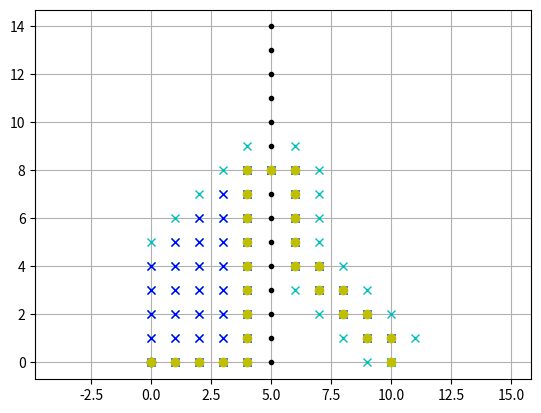

The matplotlib source for this figure:
import numpy as np
import matplotlib.pyplot as plt


def get_id(x, y):
    return "{0},{1}".format(x, y)


def distance(x1, y1, x2, y2):
    return np.sqrt((x1 - x2)**2 + (y1 - y2)**2)


class Node(object):

    weight = 10.0

    def __init__(self, x, y, gx, gy):
        self.x = x
        self.y = y
        self.cost = np.inf
        self.h = distance(x, y, gx, gy) * self.weight
        self.prev = None

    def f(self):
        return self.cost + self.h

    @property
    def id(self):
        return get_id(self.x, self.y)


def get_motion():
    motion = list()
    motion.append([1,0,1])
    motion.append([0,1,1])
    motion.append([-1,0,1])
    motion.append([0,-1,1])
    return np.asarray(motion)


def A_Star(grid, sx, sy, gx, gy, visual=False):
    Q = dict()
    goal = Node(gx, gy, gx, gy)
    start = Node(sx, sy, gx, gy)
    for x in range(grid.shape[0]):
        for y in range(grid.shape[1]):
            if grid[x, y] == 0.0:
                n = Node(x, y, gx, gy)
                Q[n.id] = n
            elif visual:
                plt.plot(x, y, ".k")  # obstacle
    # --Visual--
    if visual:
        plt.plot(sx, sy, "og")
        plt.plot(gx, gy, "xg")
        plt.grid(True)
        plt.axis("equal")
    # ----------
    start.cost = 0.0
    Q[start.id] = start
    Q[goal.id] = goal
    motion = get_motion()
    openset = dict()
    openset[start.id] = start
    while openset:
        u = min(openset.values(), key=lambda k: k.f())
        Q.pop(u.id)
        openset.pop(u.id)
        if u.id == goal.id:  # check if goal
            return form_path(u, start)
        # --Visual--
        if visual:
            plt.plot(u.x, u.y, "xb")
            plt.pause(0.001)
        # ----------
        for i in range(len(motion)):  # loop through neighbors
            x = u.x + motion[i, 0]
            y = u.y + motion[i, 1]
            k = get_id(x, y)
            if k in Q:
                n = Q[k]
                dis = u.cost + motion[i, 2]
                if dis < n.cost:
                    n.cost = dis
                    n.prev = u
                if k not in openset:
                    openset[k] = n
                    if visual:
                        plt.plot(x, y, "xc")  # Visual
    print("NO PATH!")
    return []


def form_path(current, start):
    path = list()
    while current is not None and current.id != start.id:
        path.append(current)
        current = current.prev
    path.append(start)
    path.reverse()
    return path


if __name__ == '__main__':
    # Create Map
    ob_map = np.zeros((15, 15), dtype=int)
    ob_map[5] = 1
    ob_map[5, 8] = 0
    # Run Algorithm
    output = A_Star(ob_map, sx=0, sy=0, gx=10, gy=0, visual=True)
    # Handle Output
    for o in output:
        print(o.x, o.y)
        plt.plot(o.x, o.y, "oy") # Path Visual
    plt.show()  # Show visual